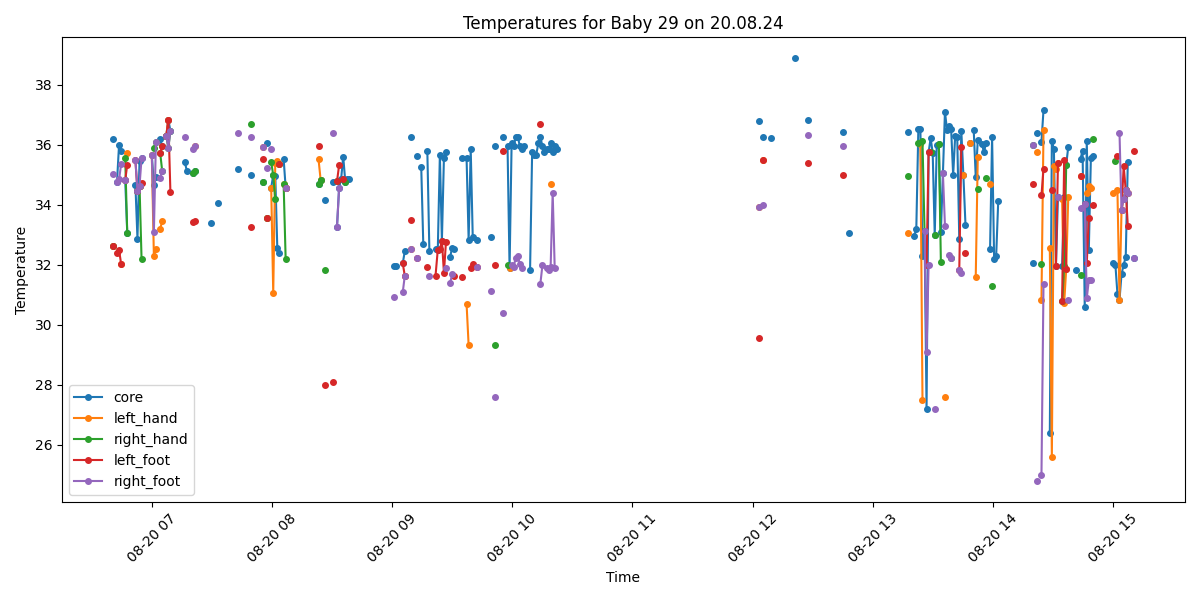

Values plotted in this chart, from the file beside it:
Process, Image Path, core, left_hand, right_hand, left_foot, right_foot, limbs_avg, core_minus_limbs, diagnosis
False, /data/uabcvmsc/shared/newborn/29/20.08.2…, , , , , , , , 
True, /data/uabcvmsc/shared/newborn/29/20.08.2…, 36.2, 32.63, 32.63, 32.63, 35.02, 33.23, 2.97, Peripheral shutdown
False, /data/uabcvmsc/shared/newborn/29/20.08.2…, , , , , , , , 
True, /data/uabcvmsc/shared/newborn/29/20.08.2…, 34.77, , , 32.38, 34.77, 33.58, 1.19, Hypothermia
True, /data/uabcvmsc/shared/newborn/29/20.08.2…, 36.0, , , 32.48, 34.84, 33.66, 2.34, Normal
True, /data/uabcvmsc/shared/newborn/29/20.08.2…, 35.78, 32.03, , 32.03, 35.35, 33.14, 2.64, Peripheral shutdown
True, /data/uabcvmsc/shared/newborn/29/20.08.2…, , , , , , , , No core temperature
True, /data/uabcvmsc/shared/newborn/29/20.08.2…, 34.81, , 35.56, 34.81, 34.81, 35.06, -0.25, Hypothermia
True, /data/uabcvmsc/shared/newborn/29/20.08.2…, 33.06, 35.71, 33.06, 35.33, , 34.7, -1.64, Hypothermia
False, /data/uabcvmsc/shared/newborn/29/20.08.2…, , , , , , , , 
False, /data/uabcvmsc/shared/newborn/29/20.08.2…, , , , , , , , 
True, /data/uabcvmsc/shared/newborn/29/20.08.2…, , , , , , , , No core temperature
True, /data/uabcvmsc/shared/newborn/29/20.08.2…, 34.67, , , 35.48, 35.48, 35.48, -0.81, Hypothermia
True, /data/uabcvmsc/shared/newborn/29/20.08.2…, 32.87, , 34.47, 34.47, 34.47, 34.47, -1.6, Hypothermia
True, /data/uabcvmsc/shared/newborn/29/20.08.2…, 35.46, 34.63, 34.63, 34.63, 34.63, 34.63, 0.83, Normal
True, /data/uabcvmsc/shared/newborn/29/20.08.2…, 35.54, , 32.18, 34.72, 35.54, 34.15, 1.39, Normal
False, /data/uabcvmsc/shared/newborn/29/20.08.2…, , , , , , , , 
True, /data/uabcvmsc/shared/newborn/29/20.08.2…, , , , , , , , No core temperature
False, /data/uabcvmsc/shared/newborn/29/20.08.2…, , , , , , , , 
True, /data/uabcvmsc/shared/newborn/29/20.08.2…, , , , , , , , No core temperature
True, /data/uabcvmsc/shared/newborn/29/20.08.2…, 35.65, 35.65, , , 35.65, 35.65, 0.0, Normal
True, /data/uabcvmsc/shared/newborn/29/20.08.2…, 34.67, 32.28, 35.89, , 33.1, 33.76, 0.91, Hypothermia
True, /data/uabcvmsc/shared/newborn/29/20.08.2…, 34.92, 32.53, 36.1, , 36.1, 34.91, 0.01, Hypothermia
False, /data/uabcvmsc/shared/newborn/29/20.08.2…, , , , , , , , 
True, /data/uabcvmsc/shared/newborn/29/20.08.2…, 36.17, 33.2, 35.73, 35.73, 34.9, 34.89, 1.28, Normal
True, /data/uabcvmsc/shared/newborn/29/20.08.2…, 35.94, 33.44, 35.12, 35.94, 35.12, 34.9, 1.04, Normal
True, /data/uabcvmsc/shared/newborn/29/20.08.2…, , , , , , , , No core temperature
True, /data/uabcvmsc/shared/newborn/29/20.08.2…, 36.28, 36.28, 36.28, 36.28, 36.28, 36.28, 0.0, Normal
True, /data/uabcvmsc/shared/newborn/29/20.08.2…, 36.83, 36.83, 35.9, 36.83, 35.9, 36.36, 0.47, Normal
True, /data/uabcvmsc/shared/newborn/29/20.08.2…, 36.46, , 36.46, 34.42, 36.46, 35.78, 0.68, Normal
True, /data/uabcvmsc/shared/newborn/29/20.08.2…, , , , , , , , No core temperature
False, /data/uabcvmsc/shared/newborn/29/20.08.2…, , , , , , , , 
False, /data/uabcvmsc/shared/newborn/29/20.08.2…, , , , , , , , 
False, /data/uabcvmsc/shared/newborn/29/20.08.2…, , , , , , , , 
False, /data/uabcvmsc/shared/newborn/29/20.08.2…, , , , , , , , 
False, /data/uabcvmsc/shared/newborn/29/20.08.2…, , , , , , , , 
True, /data/uabcvmsc/shared/newborn/29/20.08.2…, 35.41, , , , 36.25, 36.25, -0.84, Normal
True, /data/uabcvmsc/shared/newborn/29/20.08.2…, 35.13, , , , , , , Normal
False, /data/uabcvmsc/shared/newborn/29/20.08.2…, , , , , , , , 
False, /data/uabcvmsc/shared/newborn/29/20.08.2…, , , , , , , , 
True, /data/uabcvmsc/shared/newborn/29/20.08.2…, 35.06, , 35.06, 33.42, 35.86, 34.78, 0.28, Normal
True, /data/uabcvmsc/shared/newborn/29/20.08.2…, 35.12, 35.94, 35.12, 33.44, 35.94, 35.11, 0.01, Normal
True, /data/uabcvmsc/shared/newborn/29/20.08.2…, , , , , , , , No core temperature
False, /data/uabcvmsc/shared/newborn/29/20.08.2…, , , , , , , , 
False, /data/uabcvmsc/shared/newborn/29/20.08.2…, , , , , , , , 
False, /data/uabcvmsc/shared/newborn/29/20.08.2…, , , , , , , , 
False, /data/uabcvmsc/shared/newborn/29/20.08.2…, , , , , , , , 
False, /data/uabcvmsc/shared/newborn/29/20.08.2…, , , , , , , , 
False, /data/uabcvmsc/shared/newborn/29/20.08.2…, , , , , , , , 
True, /data/uabcvmsc/shared/newborn/29/20.08.2…, 33.38, , , , , , , Hypothermia
False, /data/uabcvmsc/shared/newborn/29/20.08.2…, , , , , , , , 
False, /data/uabcvmsc/shared/newborn/29/20.08.2…, , , , , , , , 
True, /data/uabcvmsc/shared/newborn/29/20.08.2…, 34.05, , , , , , , Hypothermia
False, /data/uabcvmsc/shared/newborn/29/20.08.2…, , , , , , , , 
False, /data/uabcvmsc/shared/newborn/29/20.08.2…, , , , , , , , 
False, /data/uabcvmsc/shared/newborn/29/20.08.2…, , , , , , , , 
False, /data/uabcvmsc/shared/newborn/29/20.08.2…, , , , , , , , 
False, /data/uabcvmsc/shared/newborn/29/20.08.2…, , , , , , , , 
True, /data/uabcvmsc/shared/newborn/29/20.08.2…, , , , , , , , No core temperature
False, /data/uabcvmsc/shared/newborn/29/20.08.2…, , , , , , , , 
... 440 more rows
